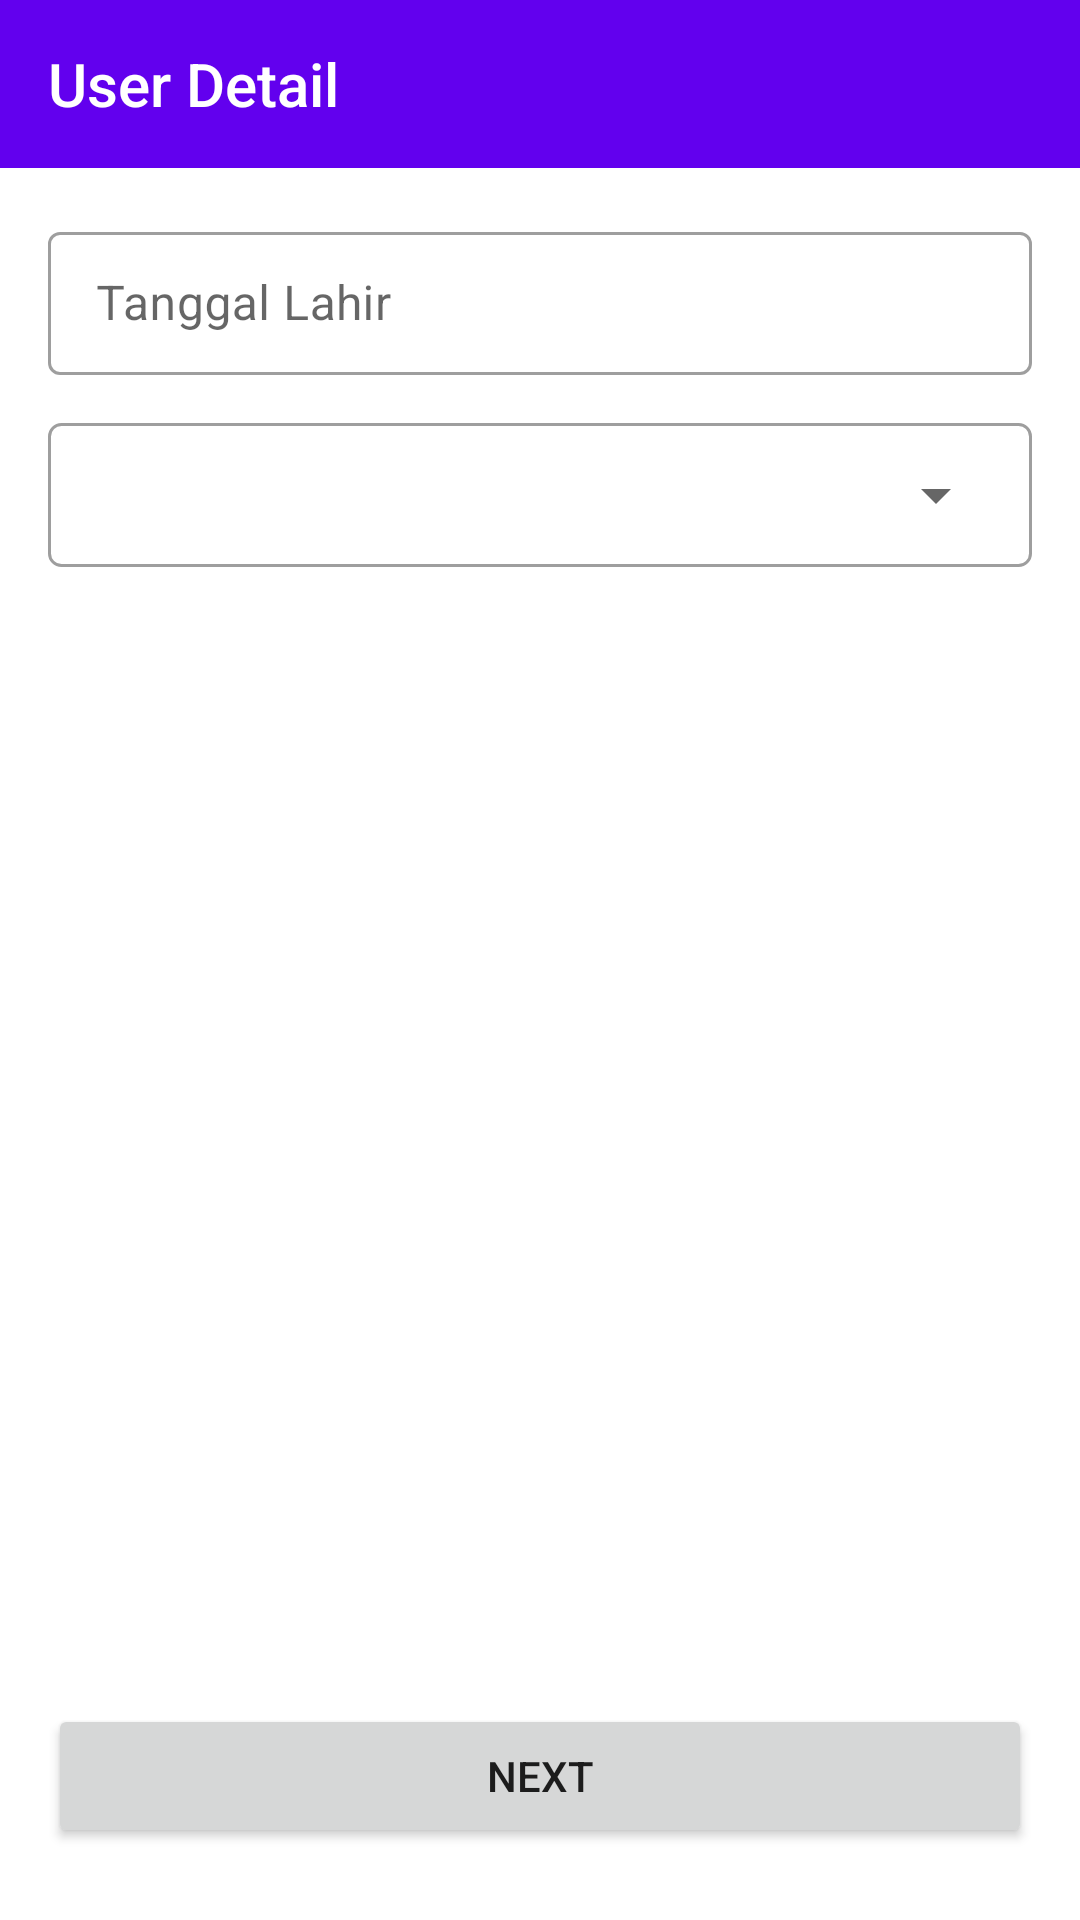

Here is an Android app screen rendered from its layout file. Give the layout XML and the strings, colors and styles it references.
<!-- AndroidManifest.xml: application theme Theme.Beritaku -->
<!-- res/layout/activity_user.xml -->
<?xml version="1.0" encoding="utf-8"?>
<androidx.constraintlayout.widget.ConstraintLayout xmlns:android="http://schemas.android.com/apk/res/android"
    xmlns:app="http://schemas.android.com/apk/res-auto"
    xmlns:tools="http://schemas.android.com/tools"
    android:layout_width="match_parent"
    android:layout_height="match_parent"
    android:orientation="vertical"
    tools:context=".MainActivity">

    <androidx.appcompat.widget.Toolbar
        android:id="@+id/toolbar"
        style="@style/Toolbar.Beritaku"
        app:layout_constraintEnd_toEndOf="parent"
        app:layout_constraintTop_toTopOf="parent"
        app:title="User Detail">
    </androidx.appcompat.widget.Toolbar>

    <com.google.android.material.textfield.TextInputLayout
        android:id="@+id/textInputLayout"
        style="@style/Widget.MaterialComponents.TextInputLayout.OutlinedBox.Dense"
        android:layout_width="match_parent"
        android:layout_height="wrap_content"
        android:layout_marginTop="16dp"
        android:layout_marginHorizontal="@dimen/app_margin"
        app:layout_constraintEnd_toEndOf="parent"
        app:layout_constraintStart_toStartOf="parent"
        app:layout_constraintTop_toBottomOf="@+id/toolbar">

        <com.google.android.material.textfield.TextInputEditText
            android:id="@+id/input_date"
            android:layout_width="match_parent"
            android:layout_height="wrap_content"
            android:hint="Tanggal Lahir" />
    </com.google.android.material.textfield.TextInputLayout>

    <LinearLayout
        android:id="@+id/container_spinner"
        android:layout_width="match_parent"
        android:layout_height="wrap_content"
        android:layout_marginTop="16dp"
        android:layout_marginHorizontal="@dimen/app_margin"
        android:background="@drawable/spinner_border"
        android:paddingHorizontal="8dp"
        android:paddingVertical="0dp"
        app:layout_constraintEnd_toEndOf="parent"
        app:layout_constraintStart_toStartOf="parent"
        app:layout_constraintTop_toBottomOf="@+id/textInputLayout">

        <Spinner
            android:id="@+id/spinner_category"
            android:layout_width="match_parent"
            android:layout_height="48dp"/>
    </LinearLayout>

    <Button
        android:id="@+id/btn_next"
        android:layout_width="match_parent"
        android:layout_height="wrap_content"
        android:layout_marginHorizontal="@dimen/app_margin"
        android:layout_marginBottom="24dp"
        android:text="Next"
        app:layout_constraintBottom_toBottomOf="parent"
        app:layout_constraintEnd_toEndOf="parent"
        app:layout_constraintStart_toStartOf="parent">
    </Button>

</androidx.constraintlayout.widget.ConstraintLayout>
<!-- resources referenced by this layout -->
<resources>
  <dimen name="app_margin">16dp</dimen>
  <!-- drawable spinner_border (drawable) -->
  <?xml version="1.0" encoding="utf-8"?>
  <shape xmlns:android="http://schemas.android.com/apk/res/android" android:shape="rectangle">
      <stroke android:width="1dp" android:color="#9e9e9e"/>
      <padding android:bottom="8dp" android:left="8dp" android:right="8dp" android:top="8dp"/>
      <corners android:radius="4dp" />
  </shape>
  <style name="Toolbar.Beritaku" parent="Widget.AppCompat.Toolbar">
          <item name="android:background">@color/purple_500</item>
          <item name="android:theme">?attr/actionBarTheme</item>
          <item name="android:layout_width">match_parent</item>
          <item name="android:layout_height">wrap_content</item>
          <item name="titleTextColor">@color/white</item>
      </style>
  <style name="Theme.Beritaku" parent="Theme.MaterialComponents.DayNight.NoActionBar">
          
          <item name="colorPrimary">@color/purple_500</item>
          <item name="colorPrimaryVariant">@color/purple_700</item>
          <item name="colorOnPrimary">@color/white</item>
          
          <item name="colorSecondary">@color/teal_200</item>
          <item name="colorSecondaryVariant">@color/teal_700</item>
          <item name="colorOnSecondary">@color/black</item>
          
          <item name="android:statusBarColor">?attr/colorPrimary</item>
          
      </style>
  <!-- not gathered from this repository: default colours our renderer supplied (Android Studio template values) -->
  <color name="purple_500">#FF6200EE</color>
  <color name="purple_700">#FF3700B3</color>
  <color name="teal_200">#FF03DAC5</color>
  <color name="teal_700">#FF018786</color>
  <color name="black">#FF000000</color>
  <color name="white">#FFFFFFFF</color>
</resources>
